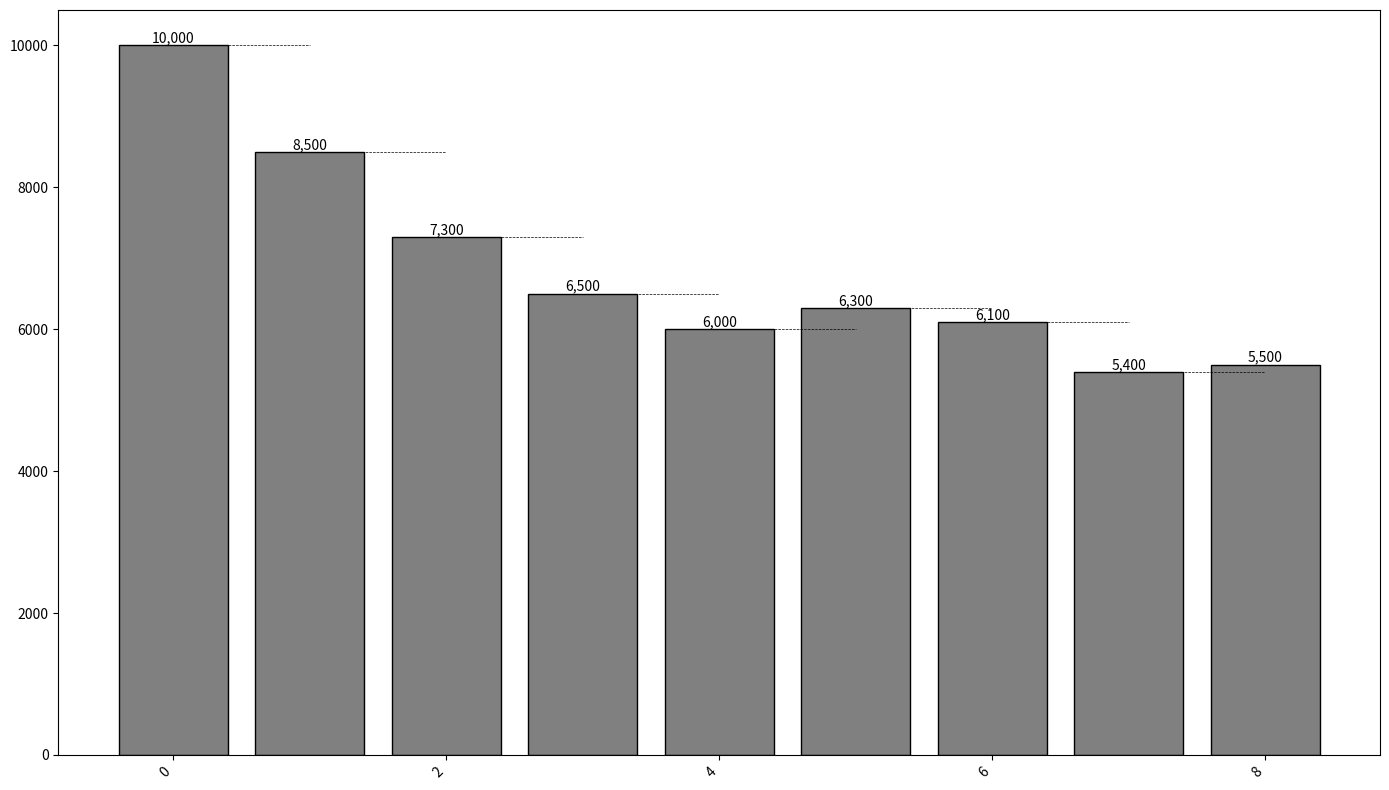

Write the Python code that produced this figure.
import matplotlib.pyplot as plt
import numpy as np

initial_emissions = 10000
emissions_changes = np.array([
    -1500, 
    -1200, 
    -800,   
    -500,   
    300     
])

new_emissions_changes = np.array([
    -200,   
    -700,    
    100     
])

# Combine original and new data arrays
combined_emissions_changes = np.concatenate((emissions_changes, new_emissions_changes), axis=0)

emissions_positions = np.zeros(len(combined_emissions_changes) + 1)
emissions_positions[0] = initial_emissions
for i in range(1, len(emissions_positions)):
    emissions_positions[i] = emissions_positions[i-1] + combined_emissions_changes[i-1]

# Apply a single color consistently across all data groups
colors = ['#808080'] * len(emissions_positions)  # Use grey color for all bars

fig, ax = plt.subplots(figsize=(14, 8))
bars = ax.bar(range(len(emissions_positions)), emissions_positions, color=colors, edgecolor='black')

for i in range(1, len(emissions_positions)):
    ax.plot([i-1, i], [emissions_positions[i-1], emissions_positions[i-1]], "k--", linewidth=0.5)

for bar, pos in zip(bars, emissions_positions):
    yval = bar.get_height()
    ax.text(bar.get_x() + bar.get_width()/2, yval, f"{pos:,.0f}", ha='center', va='bottom' if yval >= 0 else 'top', fontsize=10)

plt.xticks(rotation=45, ha='right')

ax.set_title("")
ax.set_ylabel('')
ax.set_xlabel('')

plt.tight_layout()
plt.show()
